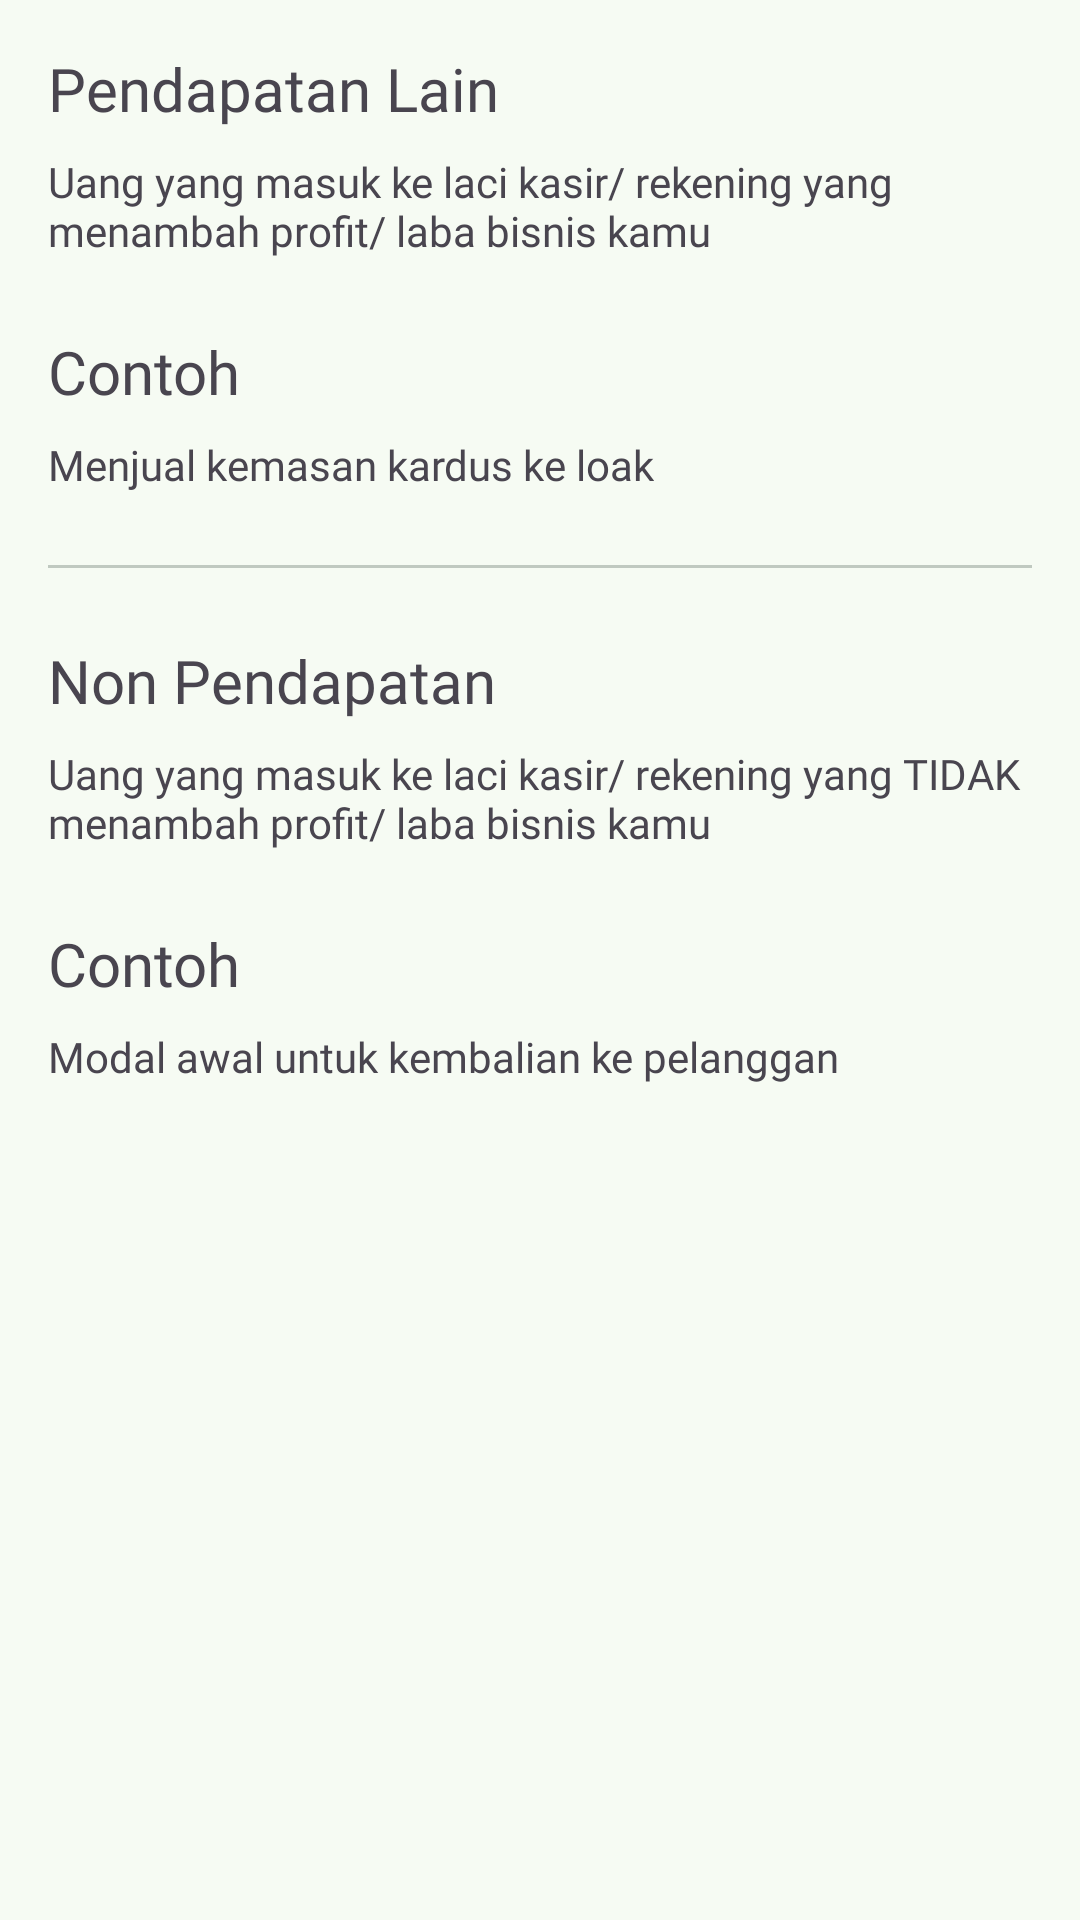

Android layout source for this screen:
<!-- AndroidManifest.xml: application theme AppTheme -->
<!-- res/layout/bottom_sheet_pendapatan.xml -->
<LinearLayout xmlns:android="http://schemas.android.com/apk/res/android"
    android:layout_width="match_parent"
    android:layout_height="wrap_content"
    android:orientation="vertical"
    android:padding="16dp">

    <TextView
        style="@style/Inter.Bold"
        android:layout_width="wrap_content"
        android:layout_height="wrap_content"
        android:text="Pendapatan Lain"
        android:textSize="20sp" />

    <TextView
        style="@style/Inter.Medium"
        android:layout_width="wrap_content"
        android:layout_height="wrap_content"
        android:layout_marginTop="8dp"
        android:text="Uang yang masuk ke laci kasir/ rekening yang menambah profit/ laba bisnis kamu"
        android:textSize="14sp" />

    <TextView
        style="@style/Inter.Bold"
        android:layout_width="wrap_content"
        android:layout_height="wrap_content"
        android:layout_marginTop="24dp"
        android:text="Contoh"
        android:textSize="20sp" />

    <TextView
        style="@style/Inter.Medium"
        android:layout_width="wrap_content"
        android:layout_height="wrap_content"
        android:layout_marginTop="8dp"
        android:text="Menjual kemasan kardus ke loak"
        android:textSize="14sp" />

    <com.google.android.material.divider.MaterialDivider
        android:layout_width="match_parent"
        android:layout_height="wrap_content"
        android:layout_marginTop="24dp" />

    <TextView
        style="@style/Inter.Bold"
        android:layout_width="wrap_content"
        android:layout_height="wrap_content"
        android:layout_marginTop="24dp"
        android:text="Non Pendapatan"
        android:textSize="20sp" />

    <TextView
        style="@style/Inter.Medium"
        android:layout_width="wrap_content"
        android:layout_height="wrap_content"
        android:layout_marginTop="8dp"
        android:text="Uang yang masuk ke laci kasir/ rekening yang TIDAK menambah profit/ laba bisnis kamu"
        android:textSize="14sp" />

    <TextView
        style="@style/Inter.Bold"
        android:layout_width="wrap_content"
        android:layout_height="wrap_content"
        android:layout_marginTop="24dp"
        android:text="Contoh"
        android:textSize="20sp" />

    <TextView
        style="@style/Inter.Medium"
        android:layout_width="wrap_content"
        android:layout_height="wrap_content"
        android:layout_marginTop="8dp"
        android:text="Modal awal untuk kembalian ke pelanggan"
        android:textSize="14sp" />


</LinearLayout>
<!-- resources referenced by this layout -->
<resources>
  <style name="Inter.Bold">
          <item name="android:fontFamily">@font/inter_bold</item>
      </style>
  <style name="Inter.Medium">
          <item name="android:fontFamily">@font/inter_medium</item>
      </style>
  <color name="md_theme_primary">#2B6A46</color>
  <color name="md_theme_onPrimary">#FFFFFF</color>
  <color name="md_theme_primaryContainer">#AFF1C4</color>
  <color name="md_theme_onPrimaryContainer">#002110</color>
  <color name="md_theme_secondary">#4F6354</color>
  <color name="md_theme_onSecondary">#FFFFFF</color>
  <color name="md_theme_secondaryContainer">#D1E8D5</color>
  <color name="md_theme_onSecondaryContainer">#0C1F14</color>
  <color name="md_theme_tertiary">#3B6470</color>
  <color name="md_theme_onTertiary">#FFFFFF</color>
  <color name="md_theme_tertiaryContainer">#BEE9F7</color>
  <color name="md_theme_onTertiaryContainer">#001F27</color>
  <color name="md_theme_error">#BA1A1A</color>
  <color name="md_theme_onError">#FFFFFF</color>
  <color name="md_theme_errorContainer">#FFDAD6</color>
  <color name="md_theme_onErrorContainer">#410002</color>
  <color name="md_theme_background">#F6FBF3</color>
  <color name="md_theme_onBackground">#181D19</color>
  <color name="md_theme_surface">#F6FBF3</color>
  <color name="md_theme_onSurface">#181D19</color>
  <color name="md_theme_surfaceVariant">#DCE5DB</color>
  <color name="md_theme_onSurfaceVariant">#414942</color>
  <color name="md_theme_outline">#717971</color>
  <color name="md_theme_outlineVariant">#C0C9C0</color>
  <color name="md_theme_inverseSurface">#2C322D</color>
  <color name="md_theme_inverseOnSurface">#EDF2EB</color>
  <color name="md_theme_inversePrimary">#94D5A9</color>
  <color name="md_theme_primaryFixed">#AFF1C4</color>
  <color name="md_theme_onPrimaryFixed">#002110</color>
  <color name="md_theme_primaryFixedDim">#94D5A9</color>
  <color name="md_theme_onPrimaryFixedVariant">#0C5130</color>
  <color name="md_theme_secondaryFixed">#D1E8D5</color>
  <color name="md_theme_onSecondaryFixed">#0C1F14</color>
  <color name="md_theme_secondaryFixedDim">#B5CCBA</color>
  <color name="md_theme_onSecondaryFixedVariant">#374B3D</color>
  <color name="md_theme_tertiaryFixed">#BEE9F7</color>
  <color name="md_theme_onTertiaryFixed">#001F27</color>
  <color name="md_theme_tertiaryFixedDim">#A3CDDB</color>
  <color name="md_theme_onTertiaryFixedVariant">#214C58</color>
  <color name="md_theme_surfaceDim">#D6DBD4</color>
  <color name="md_theme_surfaceBright">#F6FBF3</color>
  <color name="md_theme_surfaceContainerLowest">#FFFFFF</color>
  <color name="md_theme_surfaceContainerLow">#F0F5EE</color>
  <color name="md_theme_surfaceContainer">#EAEFE8</color>
  <color name="md_theme_surfaceContainerHigh">#E5EAE2</color>
  <color name="md_theme_surfaceContainerHighest">#DFE4DD</color>
</resources>
